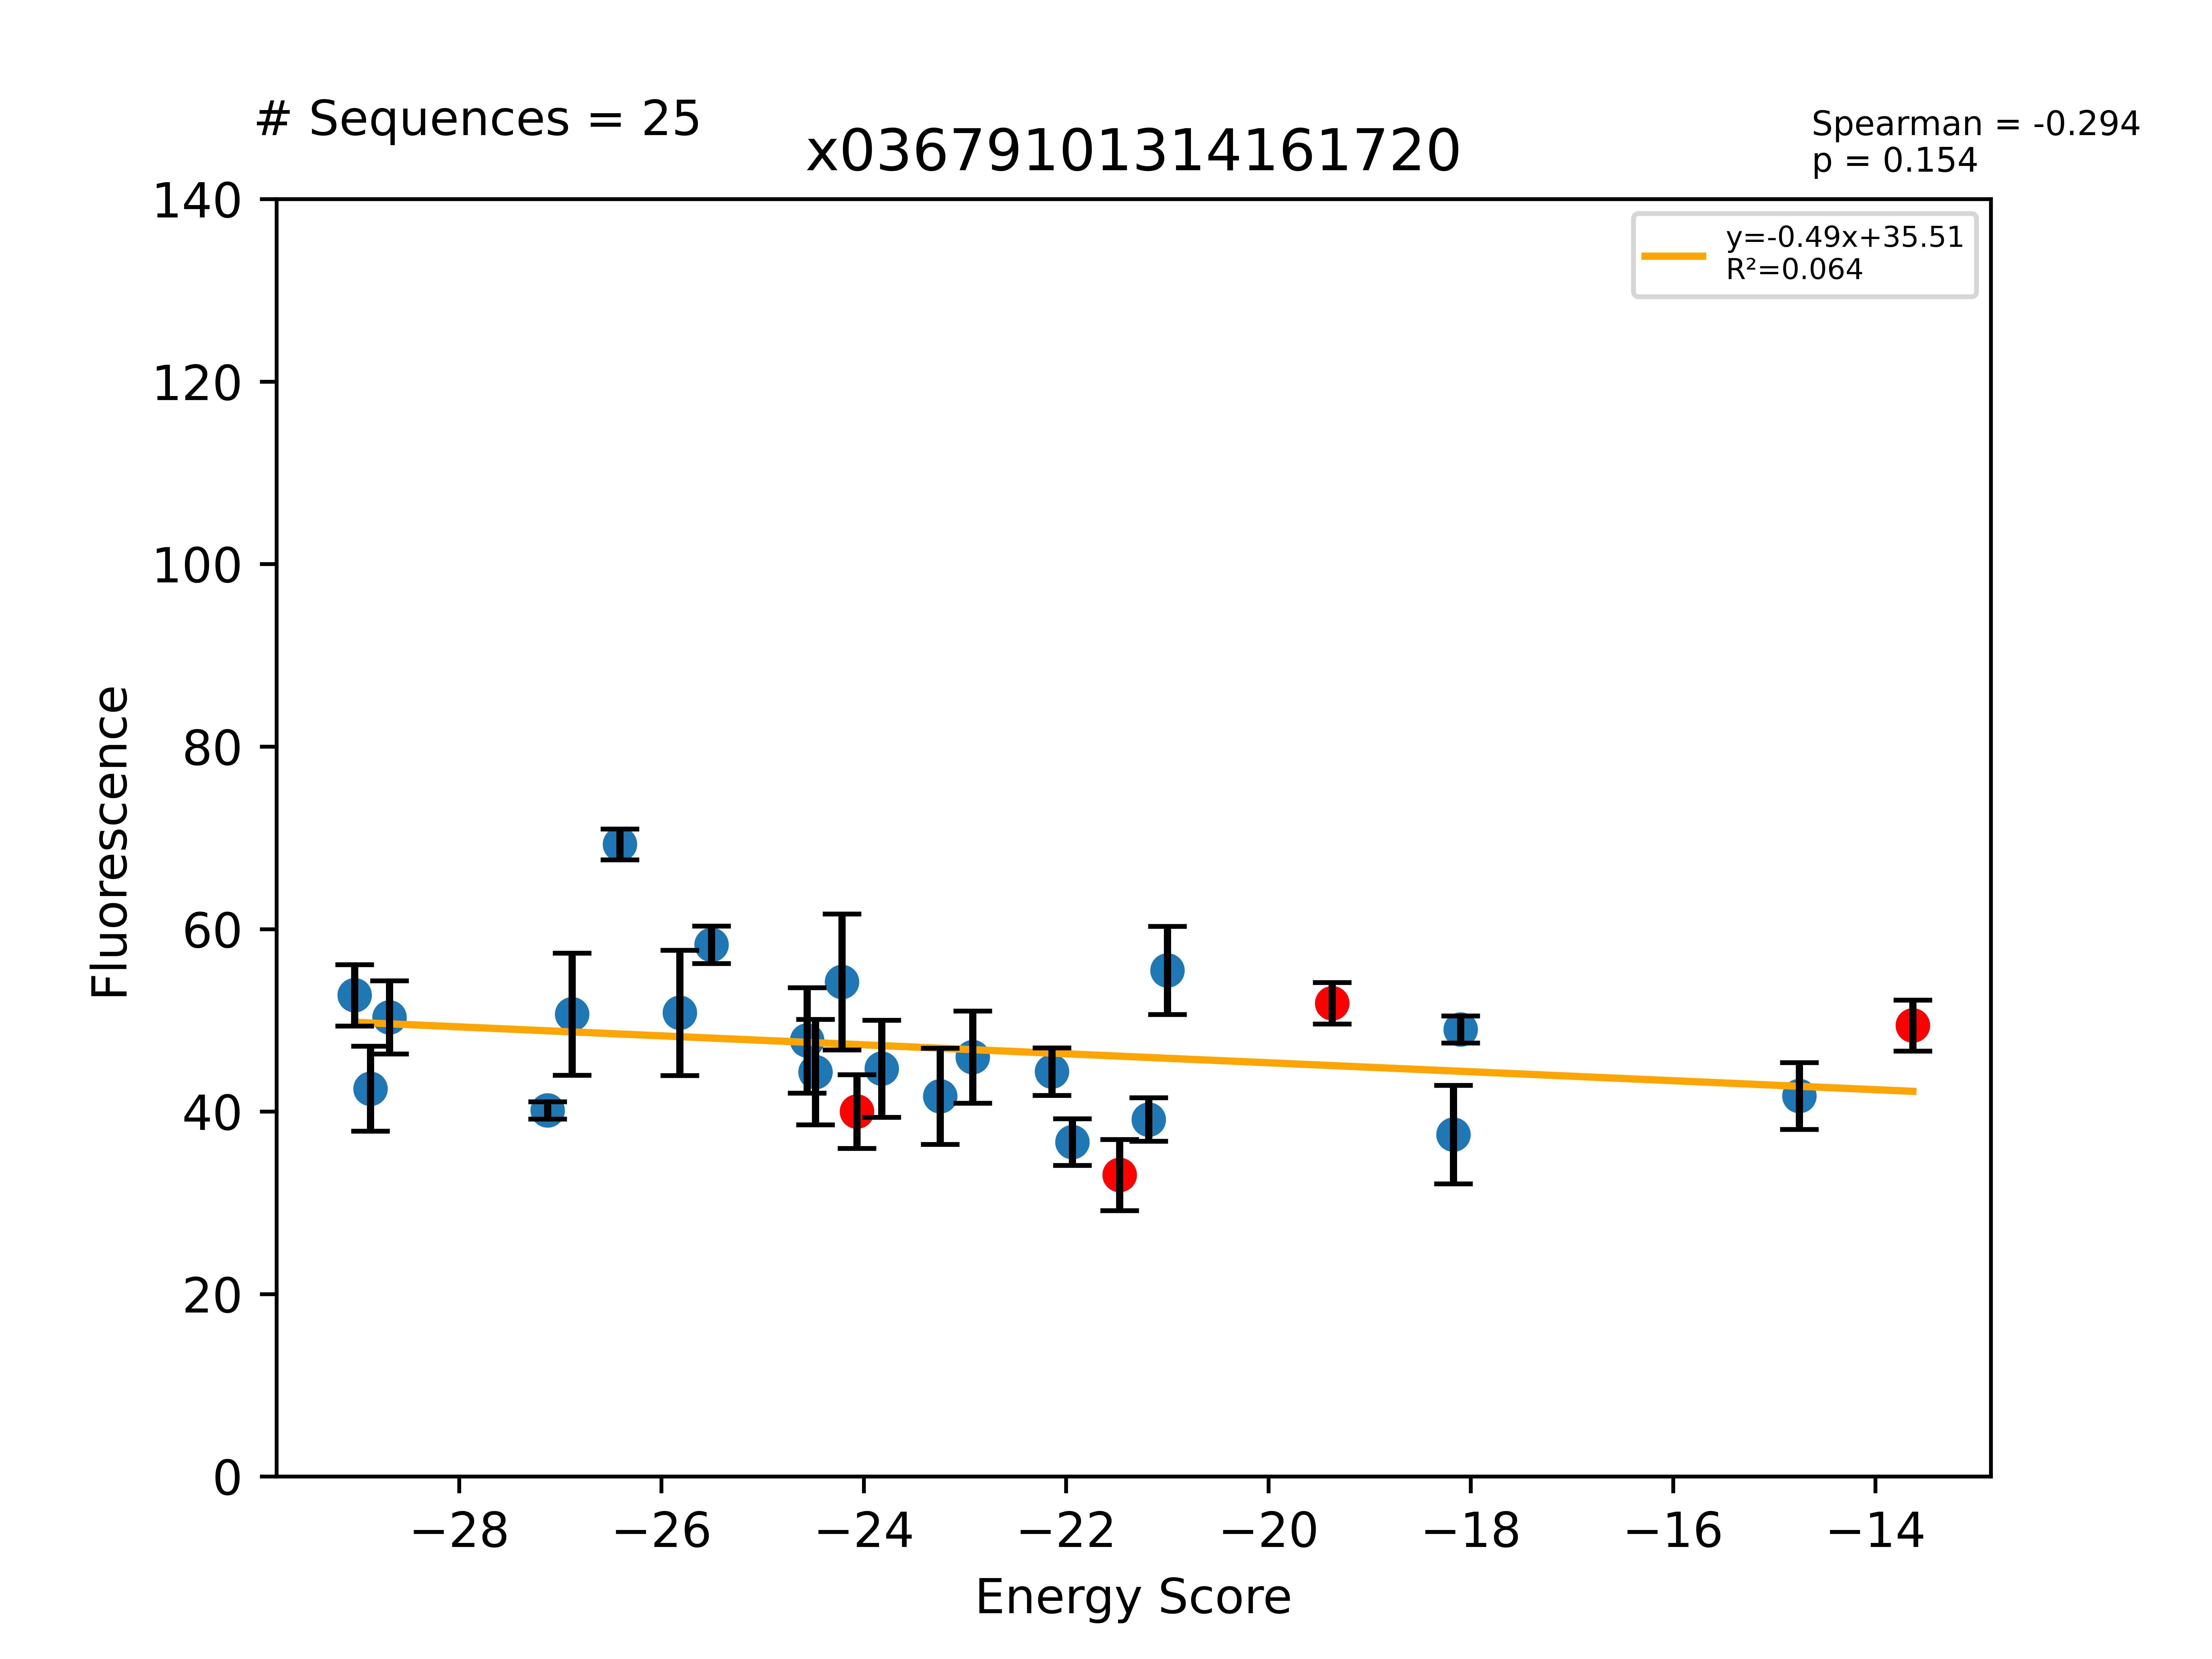

The file beside this chart, header and first rows:
Sequence, EnergyScore, Fluorescence, FluorStdDev, PercentGpa, PercentGpaStdDev, MaltosePercentDiff, Dimer, Monomer, DimerDiff, VDWDimer, VDWDiff, HBONDDimer, HBONDDiff, IMM1Dimer, IMM1Diff, SequenceProbability, DimerSasa, MonomerSasa, startXShift, xShift, xShiftDiff, startCrossingAngle, crossingAngle
LLLGLLFTLIALLLALTLILI, -29.03, 66724, 4250, 52.75, 3.36, -87.96, -398.2, -369.1, -7.052, -88.86, -5.872, -69.96, 2.84217e-14, -239.3, -1.18, 0.0001662, 3648, 4606, 8.636, 8.448, 0.1881, 23.92, 25.06
LLLGLLFTLISLLLALTLILI, -28.88, 53774, 5901, 42.51, 4.665, -74.64, -413.4, -384.5, -22.25, -86.81, -3.83, -85.16, -15.21, -241.4, -3.21, 0.0002595, 3636, 4625, 8.636, 8.448, 0.1881, 23.92, 25.06
LLLGLLFVLIALLFSLTLILI, -28.69, 63666, 5056, 50.33, 3.997, -87.97, -391, -362.3, 0.7495, -65.01, 5.843, -82.44, -0.07101, -243.6, -5.022, 0.0004418, 3677, 4700, 9.145, 8.758, 0.387, 25.15, 21.44
LLLGLLTLLVGLLTALWLILI, -27.13, 50761, 1200, 40.13, 0.9486, -73.76, -400.2, -373.1, -14.34, -83.8, -1.707, -75.25, -13.71, -241.1, 1.078, 4.40594e-05, 3653, 4568, 8.148, 8.078, 0.07012, 25.47, 24.09
LLLALLGLLTFLLAVLTLILI, -26.88, 64105, 8478, 50.68, 6.703, -89.19, -390.8, -363.9, 0.3515, -69.82, -12.56, -80.83, 13.75, -240.1, -0.8356, 0.0001322, 3613, 4590, 9.145, 8.708, 0.4362, 25.15, 21.43
LLLGLLFYLIGLLLALTLILI, -26.41, 87649, 2145, 69.29, 1.696, -35.01, -380.2, -353.8, 10.92, -71.2, 11.79, -67.15, 2.81, -241.8, -3.678, 0.0001257, 3721, 4734, 8.636, 8.448, 0.1881, 23.92, 25.06
LLLALLGSLTFLLAVLTLILI, -25.82, 64288, 8675, 50.82, 6.858, -82.34, -394.4, -368.5, -3.251, -60.15, -2.897, -96.11, -1.525, -238.1, 1.172, 0.0001747, 3661, 4555, 9.145, 8.708, 0.4362, 25.15, 21.43
LLLGLLWYLIGLLAILTLILI, -25.51, 73725, 2595, 58.28, 2.051, -90.27, -391.6, -366.1, -17, -78.93, -13.2, -67.09, 1.27898e-13, -245.6, -3.803, 4.46157e-05, 3573, 4797, 8.636, 7.963, 0.6727, 23.92, 24.83
LLLGLLSTLIGLLLALTLILI, -24.56, 60464, 7311, 47.8, 5.78, -79.9, -413, -388.5, -21.93, -90.15, -7.168, -86.9, -16.94, -236, 2.181, 0.0001298, 3686, 4478, 8.636, 8.448, 0.1881, 23.92, 25.06
LLLGLLFLLVGLLFALWLILI, -24.48, 56073, 7323, 44.33, 5.789, -72.76, -370, -345.6, 15.79, -72.67, 9.414, -53.35, 8.184, -244, -1.804, 5.67416e-05, 3631, 4781, 8.148, 8.078, 0.07012, 25.47, 24.09
LLLALLGSLTFLLSVLTLILI, -24.21, 68562, 9423, 54.2, 7.449, -81.54, -407.7, -383.5, -3.315, -58.32, -3.716, -109.9, -1.525, -239.5, 1.927, 0.0001364, 3724, 4579, 9.145, 8.939, 0.2055, 25.15, 21.15
LLLGLLFLLVGLLTALWLILI, -24.07, 50607, 5113, 40.01, 4.042, -68.32, -385.8, -361.8, -7.533, -82.09, -1.7, -61.54, 0.0002196, -242.2, -5.833, 0.0001, 3740, 0.0, 8.148, 8.078, 0.07012, 25.47, 24.09
LLLGLLFLLVGLLLALWLILI, -23.82, 56546, 6722, 44.7, 5.314, -71.97, -387, -363.2, -1.147, -90.58, -8.491, -53.35, 8.184, -243.1, -0.8398, 5.67416e-05, 3639, 4746, 8.148, 8.078, 0.07012, 25.47, 24.09
LLLGLLFLLIGLLAILTLILI, -23.24, 52720, 6661, 41.68, 5.266, -94.25, -389.1, -365.9, -14.49, -83.16, -17.43, -67.09, 1.27898e-13, -238.9, 2.944, 0.0002101, 3569, 4657, 8.636, 7.963, 0.6727, 23.92, 24.83
LLLGLLFFLIGLLAILTLILI, -22.92, 58140, 6393, 45.96, 5.054, -82.36, -370.4, -347.5, 4.212, -63.14, 2.583, -67.09, 1.27898e-13, -240.2, 1.629, 0.0001576, 3575, 4717, 8.636, 7.963, 0.6727, 23.92, 24.83
LLLGLLFTLIGLLTALTLILI, -22.14, 56143, 3291, 44.38, 2.602, -68.66, -382.4, -360.2, 8.738, -61.5, 21.49, -83.55, -13.59, -237.3, 0.8401, 6.4878e-05, 3676, 4564, 8.636, 8.448, 0.1881, 23.92, 25.06
LLLGLLFVLISLLASLTLILI, -21.94, 46369, 3225, 36.66, 2.549, -85.02, -407.6, -385.7, -15.82, -69.38, 1.47, -97.63, -15.26, -240.6, -2.03, 0.0003893, 3683, 4613, 9.145, 8.758, 0.387, 25.15, 21.44
LLLGLLFVLIALLASLTLILI, -21.47, 41805, 4924, 33.05, 3.893, -56.32, -391.8, -370.3, -16.22, -70.85, -9.299, -82.37, -2.87235e-05, -238.6, -6.924, 0.0004986, 3811, 0.0, 9.145, 8.758, 0.387, 25.15, 21.44
LLLGLLLFLFGLLTILTLILI, -21.18, 49507, 3025, 39.14, 2.391, -67.52, -377.9, -356.8, 2.071, -56.62, -2.38, -75.25, 5.621, -246.1, -1.17, 6.52297e-05, 3761, 4717, 8.514, 8.492, 0.02245, 40.27, 33.27
LLLALLGTLTALLSVLTLILI, -21, 70186, 6111, 55.48, 4.831, -90.88, -404.6, -383.6, -0.2008, -59.84, -5.242, -108.4, 0.01137, -236.4, 5.03, 5.13177e-05, 3682, 4448, 9.145, 8.939, 0.2055, 25.15, 21.15
LLLALLGTLTFLLSVLTLILI, -19.37, 65607, 2873, 51.87, 2.271, -92.39, -404.4, -385, -12.11, -54.6, -7.023, -108.4, 1.566, -241.4, -6.651, 9.09313e-05, 3870, 0.0, 9.145, 8.939, 0.2055, 25.15, 21.15
LLLGLLFALIALLASLTLILI, -18.17, 47414, 6835, 37.48, 5.403, -80.52, -387.4, -369.2, 4.415, -69.03, 1.822, -82.35, 0.0207, -236, 2.573, 0.0001876, 3692, 4545, 9.145, 8.758, 0.387, 25.15, 21.44
LLLGLLLFLFGLLSTLTLILI, -18.1, 61992, 1872, 49.01, 1.48, -83.74, -383.1, -365, -3.048, -44.35, 9.896, -94.67, -13.79, -244.1, 0.8457, 4.57121e-05, 3783, 4665, 8.514, 8.492, 0.02245, 40.27, 33.27
LLLGLLFILIALLASLTLILI, -14.75, 52771, 4624, 41.72, 3.656, -90.22, -390.3, -375.6, 1.432, -68, 2.851, -82.37, -9.9476e-14, -240, -1.419, 0.0003135, 3696, 4621, 9.145, 8.758, 0.387, 25.15, 21.44
LLLGLLLFLFGLLSILTLILI, -13.63, 62537, 3541, 49.44, 2.8, -82.94, -380, -366.4, -7.477, -54.24, -0.6588, -80.88, 1.577, -244.9, -8.395, 0.0001305, 3903, 0.0, 8.514, 8.492, 0.02245, 40.27, 33.27
